2-way image classification set "Dataset" from GitHub (FieldRoboticsLab/Dataset-for-Indoor-Surface-Classification); label vocabulary: carpet, wood.

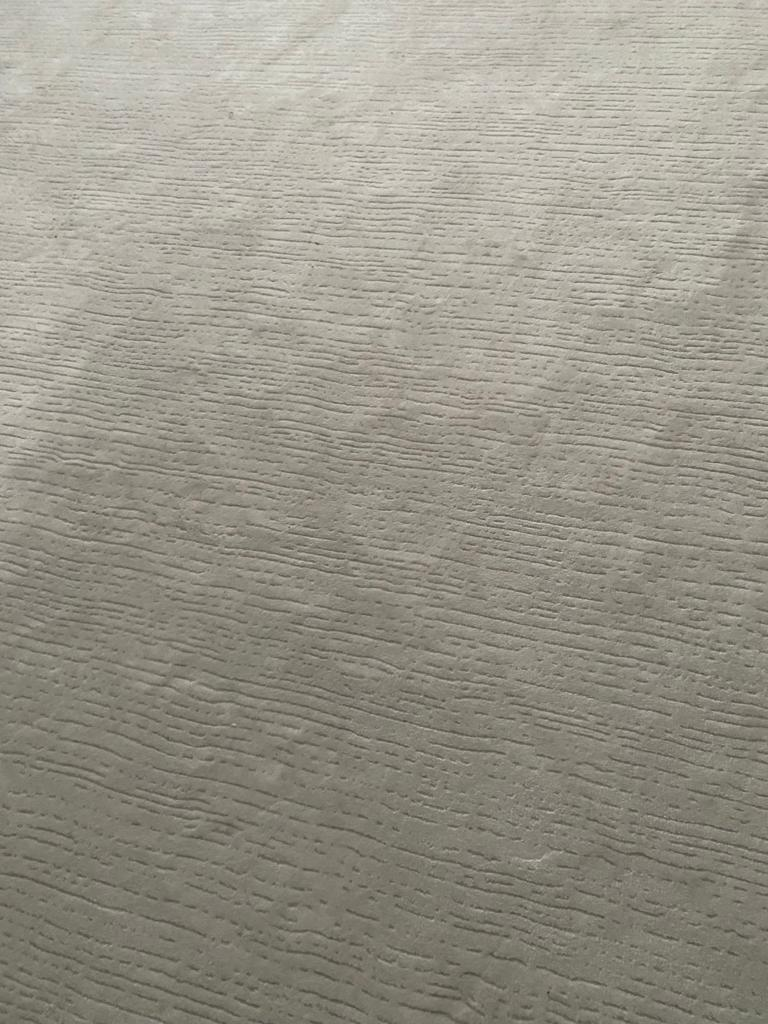
Label: carpet

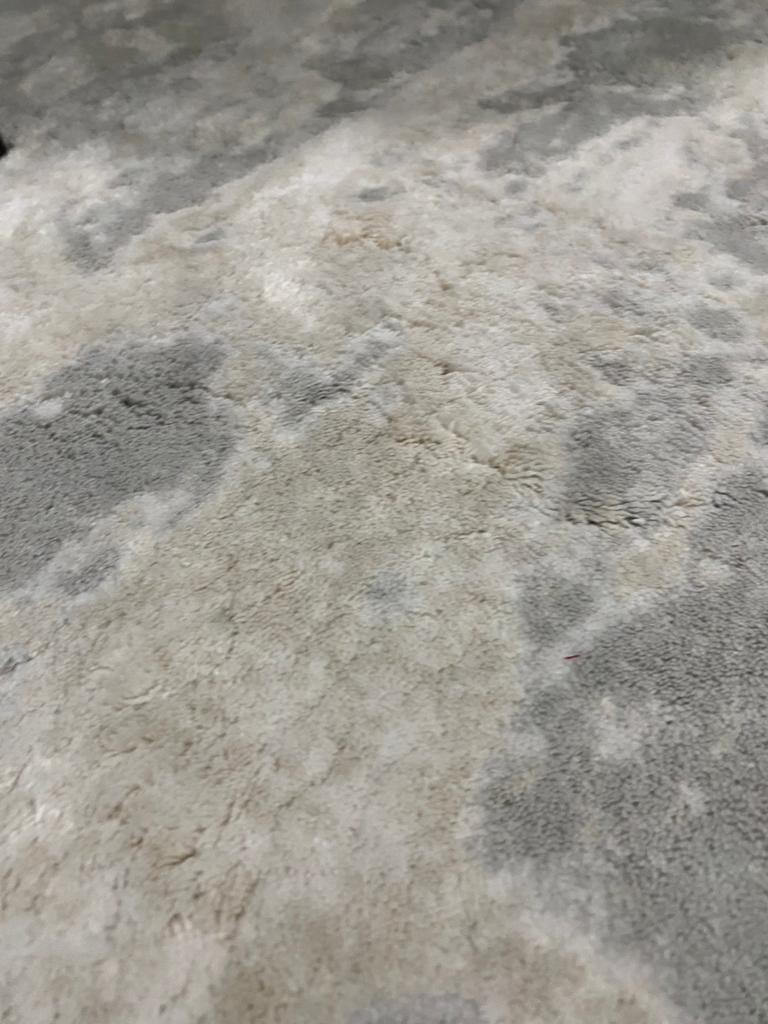
Label: carpet

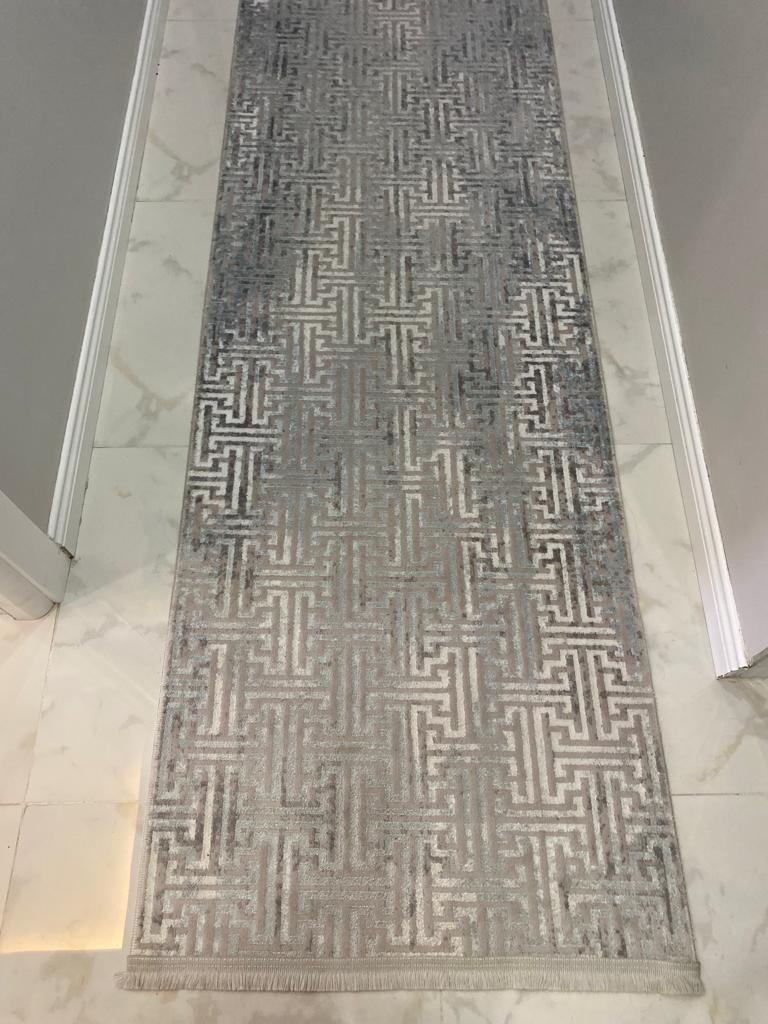
Label: carpet

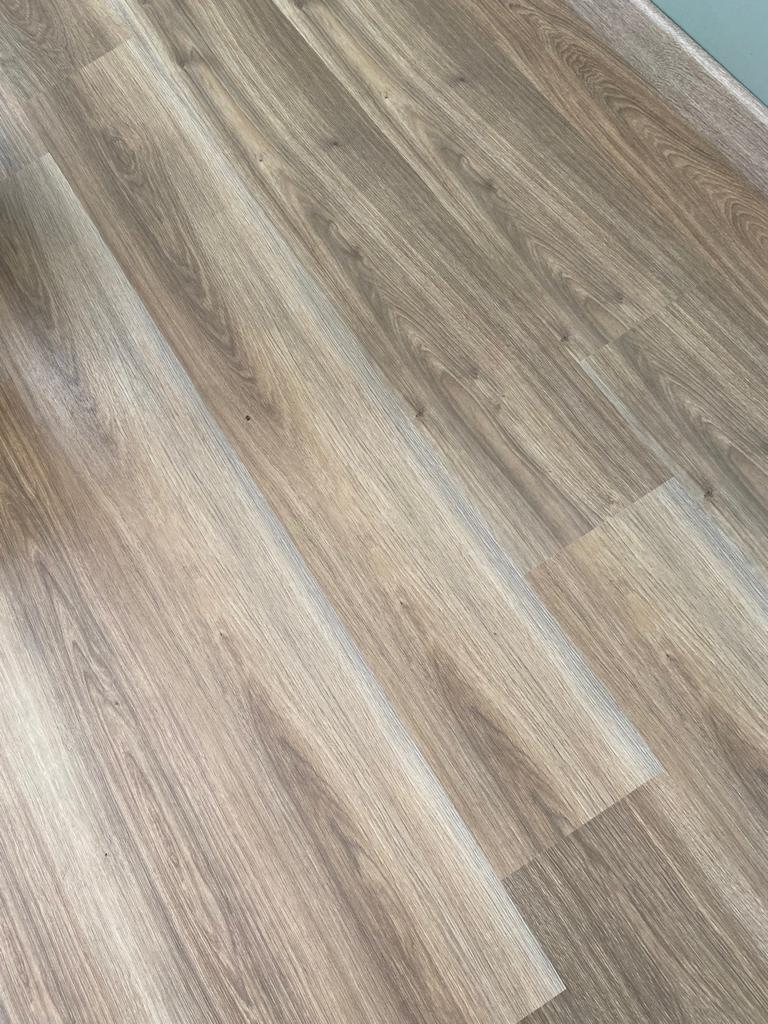
Label: wood

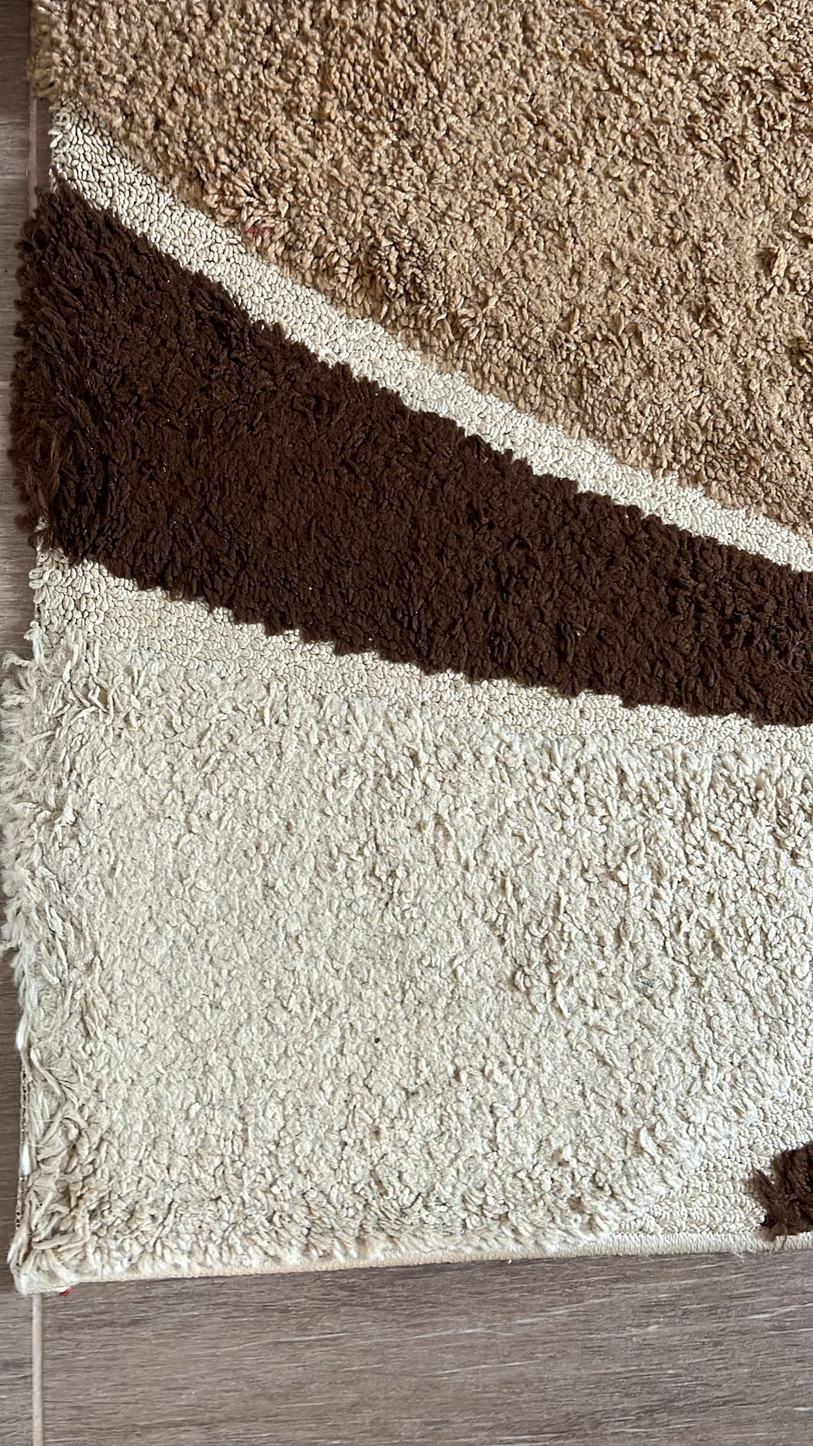
Label: carpet

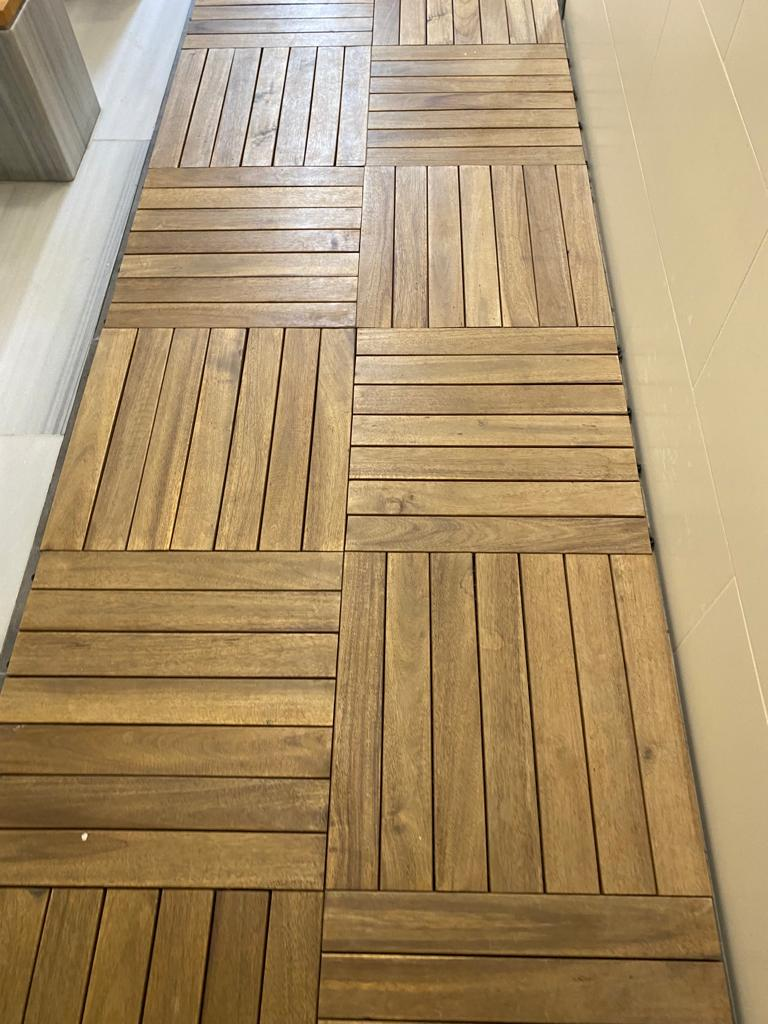
Label: wood
